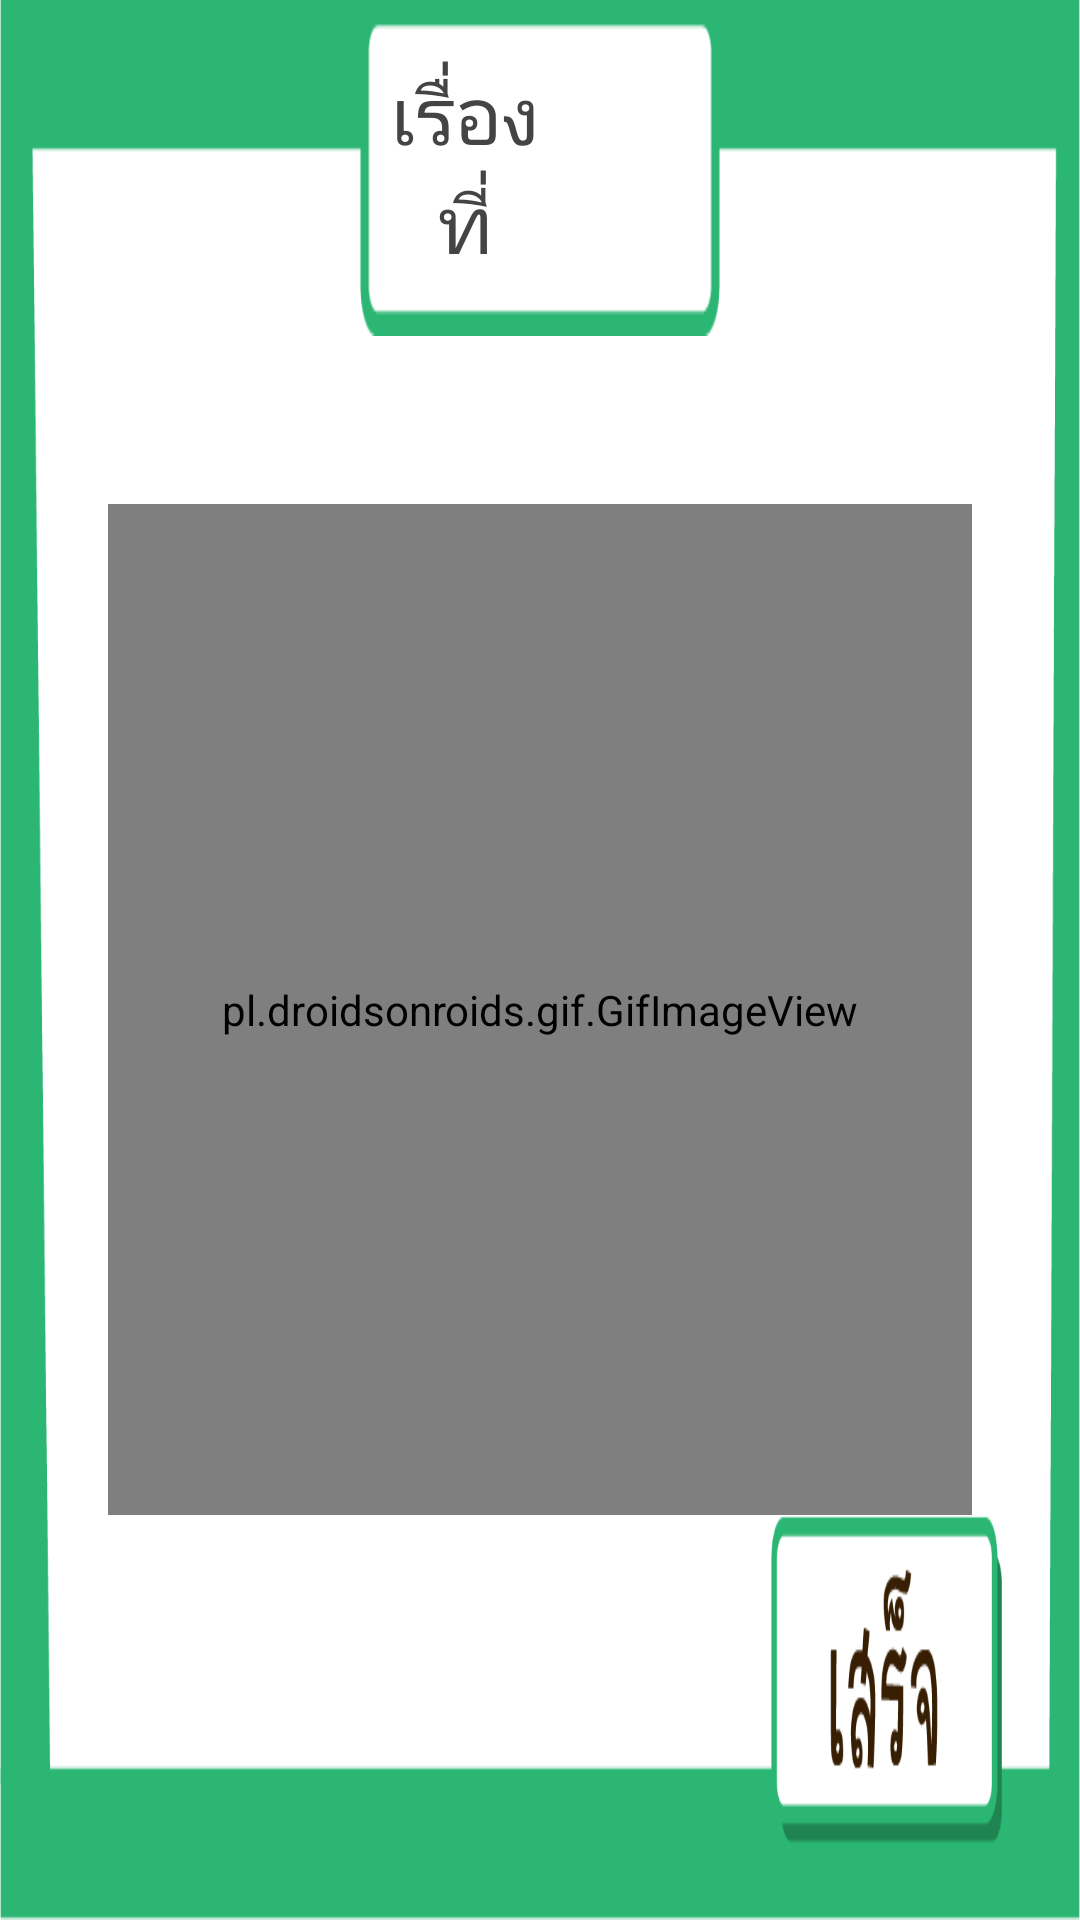

This screen was rendered from an Android layout file. Write that file and the resources it references.
<!-- AndroidManifest.xml: application theme AppTheme -->
<!-- res/layout/activity_storiegame1.xml -->
<?xml version="1.0" encoding="utf-8"?>
<androidx.constraintlayout.widget.ConstraintLayout xmlns:android="http://schemas.android.com/apk/res/android"
    xmlns:app="http://schemas.android.com/apk/res-auto"
    xmlns:tools="http://schemas.android.com/tools"
    android:layout_width="match_parent"
    android:layout_height="match_parent"
    android:screenOrientation="landscape"
    android:background="@color/colorWhite"
    android:configChanges="keyboardHidden|orientation|screenSize"
    tools:context=".Storiegame1">

    <LinearLayout
        android:layout_width="match_parent"
        android:layout_height="match_parent"
        android:background="@drawable/bggreen"
        android:orientation="vertical">
        <LinearLayout
            android:layout_width="match_parent"
            android:layout_height="0dp"
            android:layout_weight="1"
            android:orientation="horizontal"
            >
            <Space
                android:layout_width="0dp"
                android:layout_height="match_parent"
                android:layout_weight="1"/>
            <LinearLayout
                android:layout_width="0dp"
                android:layout_height="match_parent"
                android:layout_weight="1"
                android:orientation="horizontal"
                android:padding="10dp"
                android:background="@drawable/greenbox">
                <TextView
                    android:layout_width="0dp"
                    android:layout_height="match_parent"
                    android:layout_weight="1"
                    android:text="เรื่องที่"
                    app:autoSizeTextType="uniform"
                    android:textAlignment="center"
                    android:gravity="center"
                    android:textColor="@color/colorblack"
                  android:fontFamily="@font/pridi"/>
                <TextView
                    android:id="@+id/textcount"
                    android:layout_width="0dp"
                    android:layout_height="match_parent"
                    android:layout_weight="1"
                    android:text=" "
                    app:autoSizeTextType="uniform"
                    android:textAlignment="center"
                    android:gravity="center"
                    android:textColor="@color/colorblack"
                  android:fontFamily="@font/pridi"
                    />
            </LinearLayout>
            <Space
                android:layout_width="0dp"
                android:layout_height="match_parent"
                android:layout_weight="1"/>


        </LinearLayout>
        <Space
            android:layout_width="match_parent"
            android:layout_height="0dp"
            android:layout_weight="0.5"/>
        <LinearLayout
            android:layout_width="match_parent"
            android:layout_height="0dp"
            android:layout_weight="3"
            android:orientation="horizontal">
            <Space
                android:layout_width="0dp"
                android:layout_height="match_parent"
                android:layout_weight="1"/>
            <RelativeLayout
                android:layout_width="0dp"
                android:layout_height="match_parent"
                android:layout_weight="8">

                <TextView
                    android:id="@+id/textshow"
                    android:layout_width="match_parent"
                    android:layout_height="match_parent"
                    android:fontFamily="@font/pridi"
                    android:textAlignment="textStart"
                    android:scrollbars="vertical"
                    android:textColor="@color/colorblack"
                    android:textSize="24dp"
                    android:lineSpacingExtra="10dp"/>

                <pl.droidsonroids.gif.GifImageView
                    android:id="@+id/imagecount"
                    android:layout_width="match_parent"
                    android:layout_height="match_parent"
                    />

            </RelativeLayout>

            <Space
                android:layout_width="0dp"
                android:layout_height="match_parent"
                android:layout_weight="1"/>
        </LinearLayout>
        <LinearLayout
            android:layout_width="match_parent"
            android:layout_height="0dp"
            android:layout_weight="1"
            android:orientation="horizontal">
            <Space
                android:layout_width="0dp"
                android:layout_height="match_parent"
                android:layout_weight="10"/>
            <ImageButton
                android:id="@+id/nextpagebt"
                android:layout_width="0dp"
                android:layout_height="match_parent"
                android:layout_weight="3"
                android:background="@drawable/finish"/>
            <Space
                android:layout_width="0dp"
                android:layout_height="match_parent"
                android:layout_weight="1"/>
        </LinearLayout>
        <Space
            android:layout_width="match_parent"
            android:layout_height="0dp"
            android:layout_weight="0.2"/>
    </LinearLayout>
</androidx.constraintlayout.widget.ConstraintLayout>
<!-- resources referenced by this layout -->
<resources>
  <color name="colorWhite">#FFFFFF</color>
  <color name="colorblack">#444444</color>
  <!-- drawable bggreen: png bitmap (drawable, 6844 bytes) -->
  <!-- drawable finish: png bitmap (drawable, 5352 bytes) -->
  <!-- drawable greenbox: png bitmap (drawable, 1268 bytes) -->
  <style name="AppTheme" parent="Theme.AppCompat.Light.NoActionBar">
          
          <item name="colorPrimary">@color/colorYellow</item>
          <item name="colorPrimaryDark">@color/colorYellow</item>
          <item name="colorAccent">@color/colorWhite</item>
      </style>
  <color name="colorYellow">#F7C649</color>
</resources>
